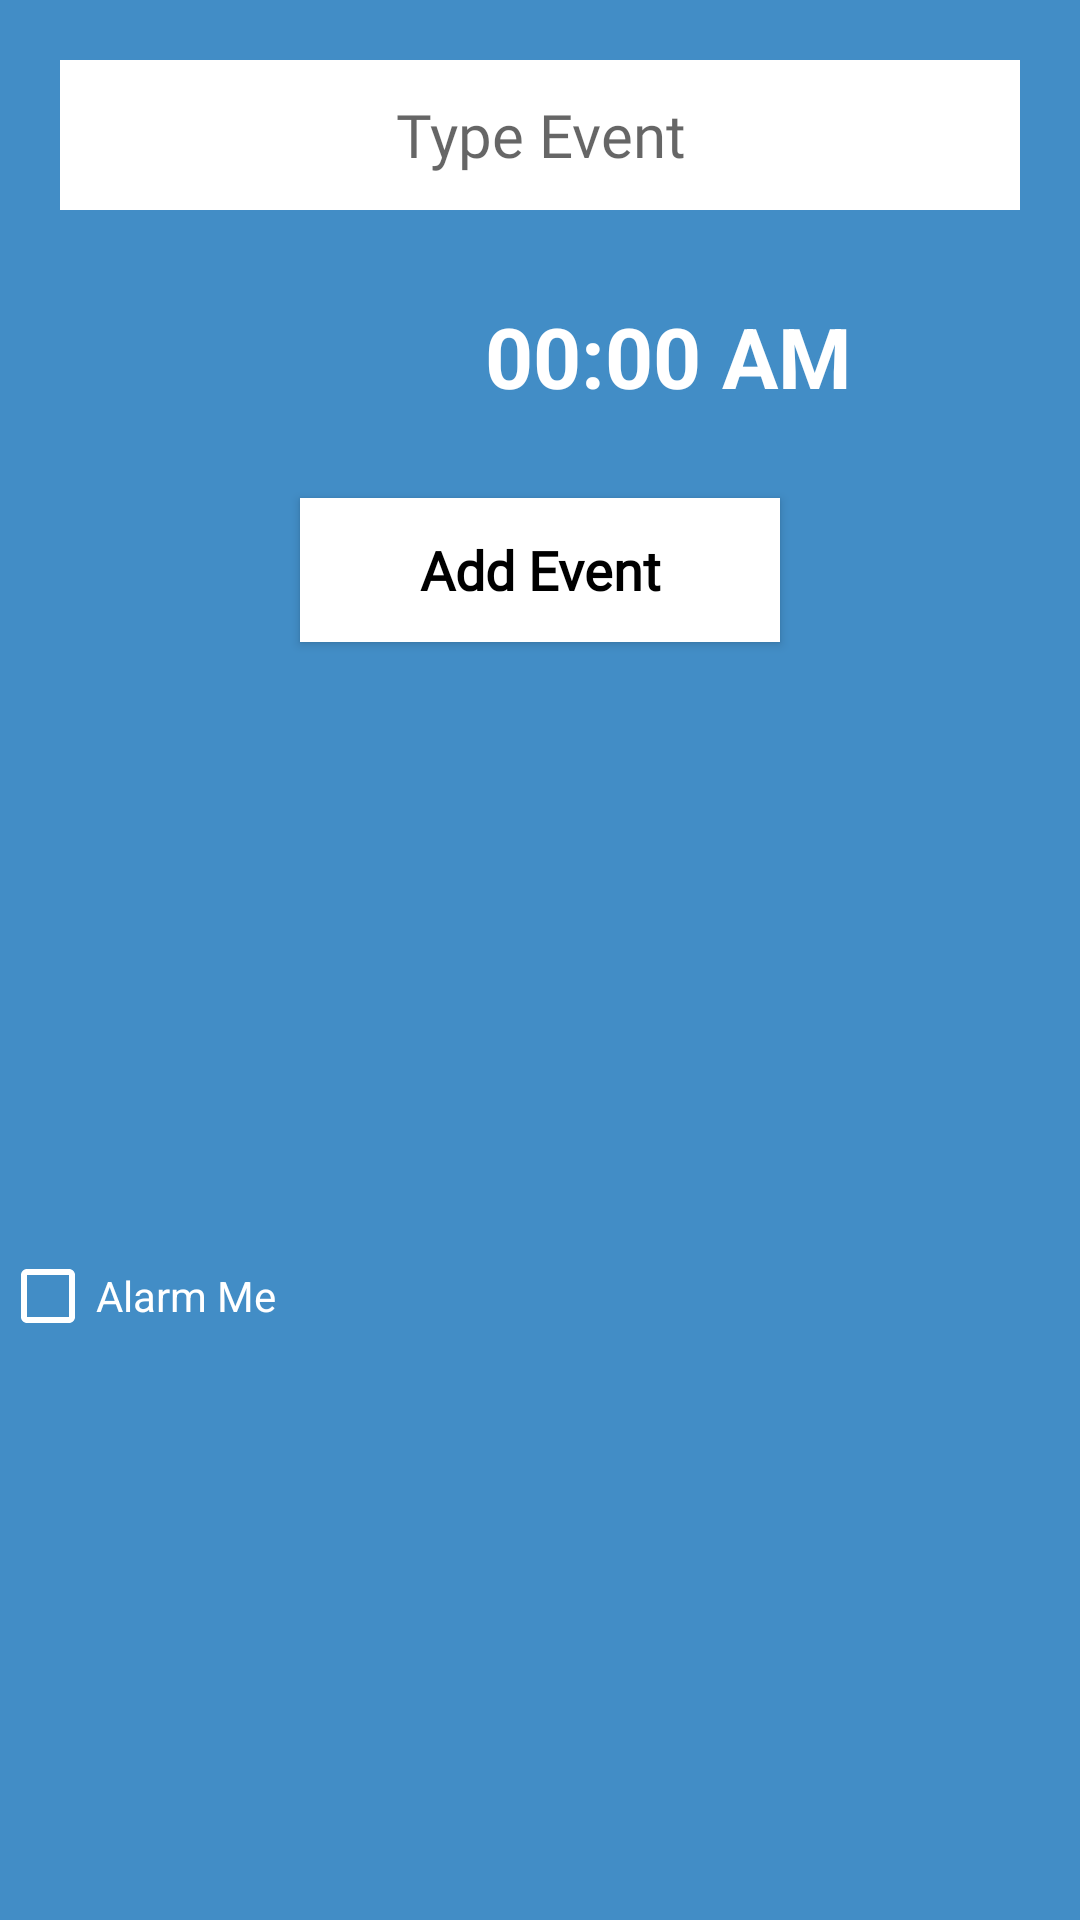

Produce the Android XML layout that renders to this screen, including the resource entries it uses.
<!-- AndroidManifest.xml: application theme AppTheme -->
<!-- res/layout/add_newevent_layout.xml -->
<?xml version="1.0" encoding="utf-8"?>
<LinearLayout xmlns:android="http://schemas.android.com/apk/res/android"
    xmlns:app="http://schemas.android.com/apk/res-auto"
    android:layout_width="match_parent"
    android:layout_height="wrap_content"
    android:background="#428DC6"
    android:orientation="vertical"
    app:circularflow_defaultRadius="@dimen/material_emphasis_disabled"
    app:layout_constraintCircleRadius="100dp">

    <EditText
        android:id="@+id/eventname"
        android:layout_width="match_parent"
        android:layout_height="50dp"
        android:layout_margin="20dp"
        android:background="@android:color/white"
        android:fontFamily="@font/alegreya_italic"
        android:gravity="center"
        android:hint="Type Event"
        android:inputType="textShortMessage"
        android:textSize="20sp" />

    <LinearLayout
        android:layout_width="match_parent"
        android:layout_height="wrap_content"
        android:orientation="horizontal">

        <ImageButton
            android:id="@+id/seteventtime"
            android:layout_width="wrap_content"
            android:layout_height="46dp"
            android:layout_margin="10dp"
            android:layout_weight="1"
            android:background="@drawable/baseline_add_alarm_24"
            android:contentDescription="TODO" />

        <TextView
            android:id="@+id/eventtime"
            android:layout_width="wrap_content"
            android:layout_height="wrap_content"
            android:layout_margin="10dp"
            android:layout_weight="2"
            android:gravity="center"
            android:text="00:00 AM"
            android:textColor="@android:color/white"
            android:textSize="28sp"
            android:textStyle="bold" />

    </LinearLayout>

    <Button
        android:id="@+id/addevent"
        android:layout_width="160dp"
        android:layout_height="wrap_content"
        android:layout_gravity="center"
        android:layout_margin="10dp"
        android:background="@android:color/white"
        android:fontFamily="@font/adamina"
        android:text="Add Event"
        android:textAllCaps="false"
        android:textColor="@android:color/black"
        android:textSize="18dp"
        android:textStyle="bold" />

    <CheckBox
        android:id="@+id/alarme"
        android:layout_width="wrap_content"
        android:layout_height="wrap_content"
        android:layout_weight="1"
        android:buttonTint="@android:color/white"
        android:text="Alarm Me"
        android:textColor="@android:color/white" />

</LinearLayout>
<!-- resources referenced by this layout -->
<resources>
  <style name="AppTheme" parent="Theme.AppCompat.Light.DarkActionBar">
          
          <item name="colorPrimary">#559FEE</item>
          <item name="colorPrimaryDark">#559FEE</item>
          <item name="colorAccent">@color/colorAccent</item>
      </style>
  <color name="colorAccent">#000000</color>
</resources>
